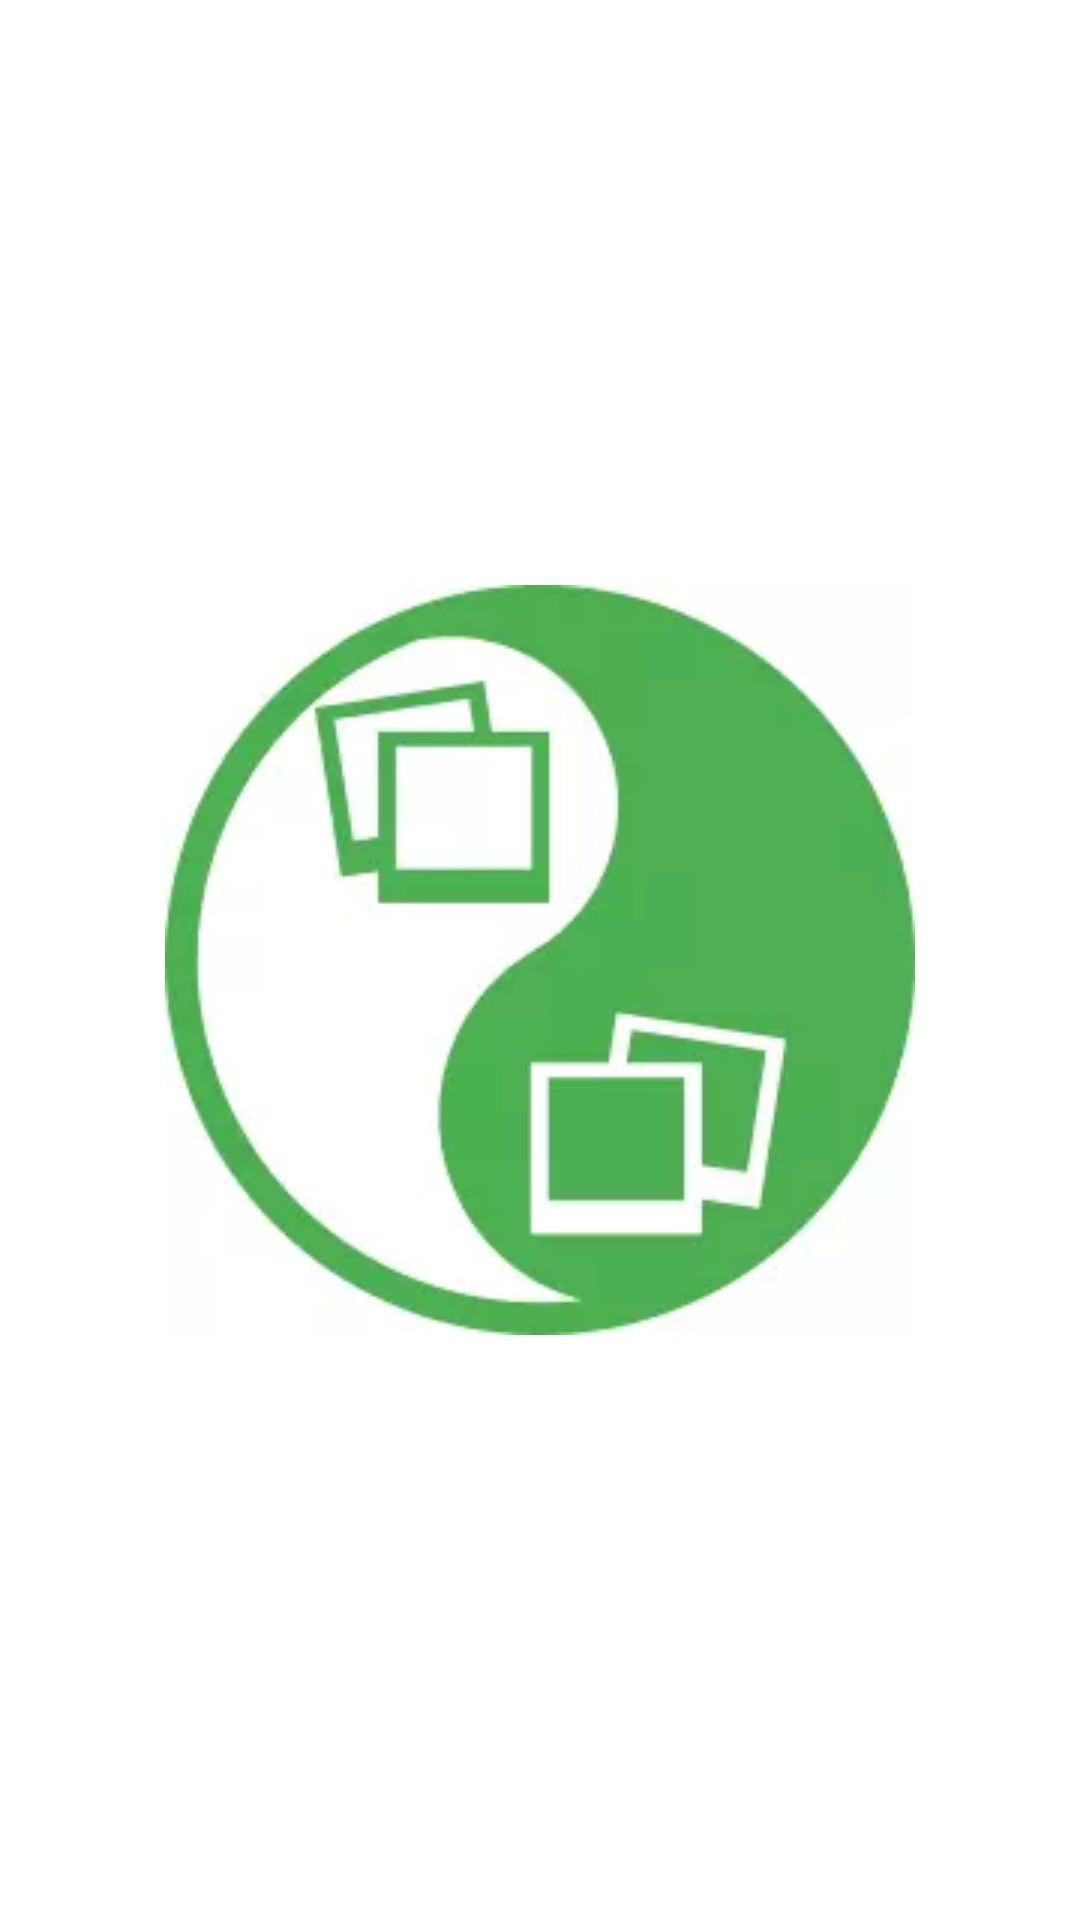

Here is an Android app screen rendered from its layout file. Give the layout XML and the strings, colors and styles it references.
<!-- AndroidManifest.xml: application theme SplashTheme -->
<!-- res/layout/content_main_post_start_constraint_set.xml -->
<?xml version="1.0" encoding="utf-8"?>
<androidx.constraintlayout.widget.ConstraintLayout xmlns:android="http://schemas.android.com/apk/res/android"
    xmlns:app="http://schemas.android.com/apk/res-auto"
    xmlns:tools="http://schemas.android.com/tools"
    android:layout_width="match_parent"
    android:layout_height="match_parent">

    <androidx.recyclerview.widget.RecyclerView
        android:id="@+id/rv_classification_junk"
        android:layout_width="0dp"
        android:layout_height="0dp"
        app:layout_constraintBottom_toTopOf="@id/tv_message_display"
        app:layout_constraintEnd_toStartOf="@id/rv_classification_safe"
        app:layout_constraintStart_toStartOf="parent"
        app:layout_constraintTop_toBottomOf="@id/logo"
        app:layout_constraintWidth_percent=".61"
        tools:ignore="MissingConstraints" />

    <androidx.recyclerview.widget.RecyclerView
        android:id="@+id/rv_classification_safe"
        android:layout_width="0dp"
        android:layout_height="0dp"
        app:layout_constraintBottom_toTopOf="@id/tv_message_display"
        app:layout_constraintEnd_toEndOf="parent"
        app:layout_constraintStart_toEndOf="@id/rv_classification_junk"
        app:layout_constraintTop_toBottomOf="@id/logo"
        app:layout_constraintWidth_percent=".39"
        tools:ignore="MissingConstraints" />

</androidx.constraintlayout.widget.ConstraintLayout>
<!-- resources referenced by this layout -->
<resources>
  <style name="SplashTheme" parent="AppTheme">
          <item name="android:windowBackground">@drawable/layout_splash_screen</item>
      </style>
  <style name="AppTheme" parent="Theme.AppCompat.Light.NoActionBar">
          
          <item name="colorPrimary">@color/primaryColor</item>
          <item name="colorPrimaryDark">@color/primaryDarkColor</item>
          <item name="colorAccent">@color/secondaryColor</item>
          <item name="android:windowBackground">@color/primaryColor</item>
      </style>
  <!-- drawable layout_splash_screen (drawable) -->
  <?xml version="1.0" encoding="utf-8"?>
  <layer-list xmlns:android="http://schemas.android.com/apk/res/android">
      <item android:drawable="@android:color/white" />
      <item>
          <bitmap
              android:gravity="center"
              android:src="@drawable/ic_splash_screen" />
      </item>
  </layer-list>
  <color name="primaryColor">#fafafa</color>
  <color name="primaryDarkColor">#c7c7c7</color>
  <color name="secondaryColor">#4caf50</color>
  <!-- drawable ic_splash_screen: webp bitmap (drawable, 4070 bytes) -->
</resources>
